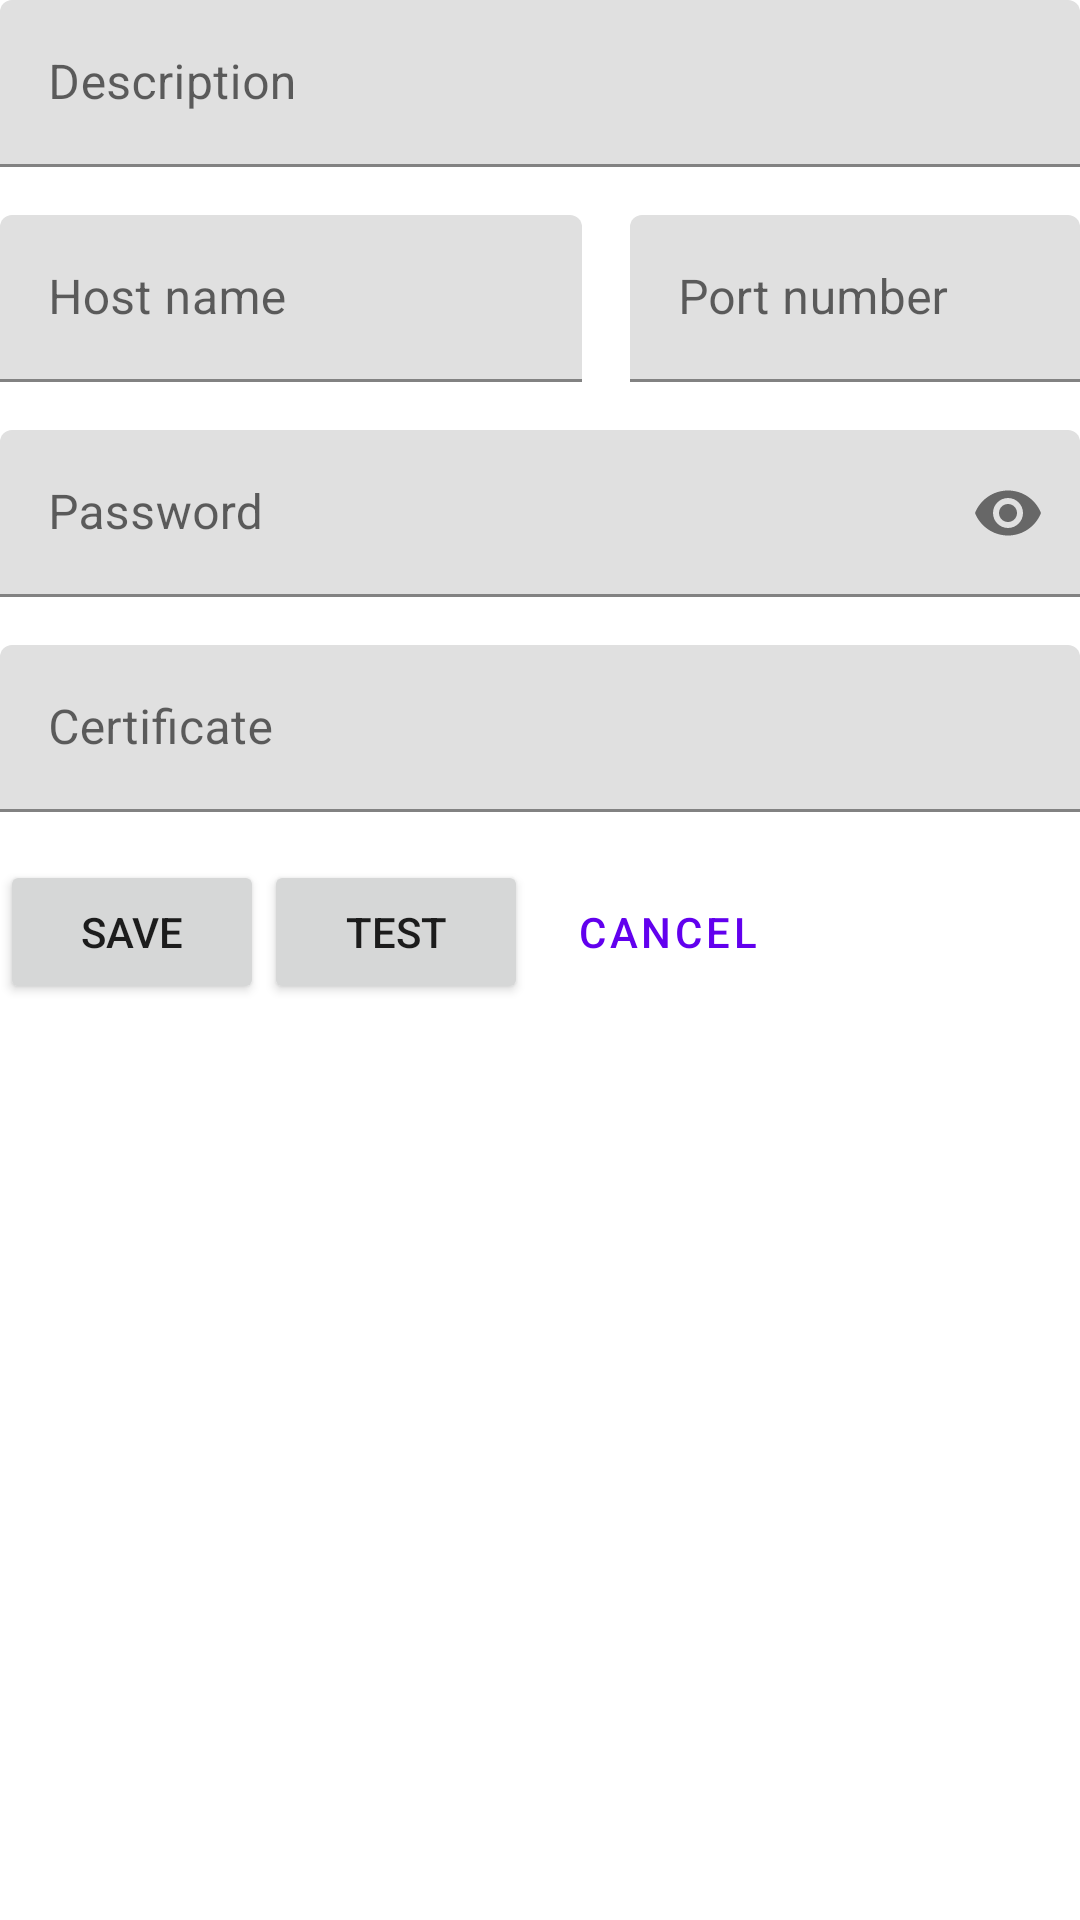

Android layout source for this screen:
<!-- AndroidManifest.xml: application theme Theme.BallsbotTeleoperation -->
<!-- res/layout/edit_connection_fragment.xml -->
<?xml version="1.0" encoding="utf-8"?>
<layout xmlns:android="http://schemas.android.com/apk/res/android"
    xmlns:app="http://schemas.android.com/apk/res-auto"
    xmlns:tools="http://schemas.android.com/tools">

    <data>

        <variable
            name="viewModel"
            type="cc.jumper.ballsbot_teleoperation.models.ConnectionsViewModel" />

        <variable
            name="thisFragment"
            type="cc.jumper.ballsbot_teleoperation.ui.main.EditConnectionFragment" />
    </data>

    <ScrollView
        android:layout_width="match_parent"
        android:layout_height="match_parent">

        <androidx.constraintlayout.widget.ConstraintLayout
            android:layout_width="match_parent"
            android:layout_height="wrap_content"
            android:layout_margin="@dimen/margin"
            android:paddingBottom="@dimen/margin"
            tools:context=".ui.main.EditConnectionFragment">

            <com.google.android.material.textfield.TextInputLayout
                android:id="@+id/item_description_label"
                android:layout_width="match_parent"
                android:layout_height="wrap_content"
                android:hint="@string/description_label"
                app:layout_constraintStart_toStartOf="parent"
                app:layout_constraintTop_toTopOf="parent">

                <com.google.android.material.textfield.TextInputEditText
                    android:id="@+id/item_description_name"
                    android:layout_width="match_parent"
                    android:layout_height="match_parent"
                    android:inputType="textAutoComplete"
                    android:singleLine="true" />

            </com.google.android.material.textfield.TextInputLayout>

            <com.google.android.material.textfield.TextInputLayout
                android:id="@+id/item_host_name_label"
                android:layout_width="0dp"
                android:layout_height="wrap_content"
                android:layout_marginTop="16dp"
                android:layout_marginEnd="16dp"
                android:hint="@string/host_name_label"
                app:layout_constraintStart_toStartOf="parent"
                app:layout_constraintTop_toBottomOf="@id/item_description_label"
                app:layout_constraintEnd_toStartOf="@+id/item_port_label">

                <com.google.android.material.textfield.TextInputEditText
                    android:id="@+id/item_host_name"
                    android:layout_width="match_parent"
                    android:layout_height="match_parent"
                    android:inputType="textAutoComplete" />

            </com.google.android.material.textfield.TextInputLayout>

            <com.google.android.material.textfield.TextInputLayout
                android:id="@+id/item_port_label"
                android:layout_width="150dp"
                android:layout_height="wrap_content"
                android:layout_marginTop="16dp"
                android:hint="@string/port_number_label"
                app:layout_constraintEnd_toEndOf="parent"
                app:layout_constraintTop_toBottomOf="@id/item_description_label">

                <com.google.android.material.textfield.TextInputEditText
                    android:id="@+id/item_port"
                    android:layout_width="match_parent"
                    android:layout_height="match_parent"
                    android:inputType="number" />

            </com.google.android.material.textfield.TextInputLayout>

            <com.google.android.material.textfield.TextInputLayout
                android:id="@+id/item_key_label"
                android:layout_width="match_parent"
                android:layout_height="wrap_content"
                android:layout_marginTop="16dp"
                android:hint="@string/password_label"
                app:layout_constraintStart_toStartOf="parent"
                app:layout_constraintTop_toBottomOf="@id/item_port_label"
                app:passwordToggleEnabled="true">

                <com.google.android.material.textfield.TextInputEditText
                    android:id="@+id/item_key"
                    android:layout_width="match_parent"
                    android:layout_height="match_parent"
                    android:inputType="textPassword"
                    tools:text="test" />

            </com.google.android.material.textfield.TextInputLayout>

            <com.google.android.material.textfield.TextInputLayout
                android:id="@+id/item_certificate_label"
                android:layout_width="match_parent"
                android:layout_height="wrap_content"
                android:layout_marginTop="16dp"
                android:hint="@string/certificate_label"
                app:layout_constraintStart_toStartOf="parent"
                app:layout_constraintTop_toBottomOf="@id/item_key_label" >

                <com.google.android.material.textfield.TextInputEditText
                    android:id="@+id/item_certificate"
                    android:layout_width="match_parent"
                    android:layout_height="match_parent"
                    android:inputType="textMultiLine"
                    tools:text="-----BEGIN CERTIFICATE-----\n..." />

            </com.google.android.material.textfield.TextInputLayout>

            <Button
                android:id="@+id/save_button"
                android:layout_width="0dp"
                android:layout_height="wrap_content"
                android:layout_marginTop="16dp"
                android:onClick="@{() -> thisFragment.saveConnection()}"
                android:text="@string/save_label"
                app:layout_constraintStart_toStartOf="@+id/item_certificate_label"
                app:layout_constraintTop_toBottomOf="@+id/item_certificate_label" />

            <Button
                android:id="@+id/test_button"
                android:layout_width="0dp"
                android:layout_height="wrap_content"
                android:layout_marginStart="@dimen/margin_between_elements"
                android:onClick="@{() -> thisFragment.testConnection()}"
                android:text="@string/test_label"
                app:layout_constraintStart_toEndOf="@+id/save_button"
                app:layout_constraintTop_toTopOf="@+id/save_button" />

            <Button
                android:id="@+id/cancel_button"
                style="@style/Widget.MaterialComponents.Button.OutlinedButton"
                android:layout_width="0dp"
                android:layout_height="wrap_content"
                android:layout_marginStart="@dimen/margin_between_elements"
                android:onClick="@{() -> thisFragment.cancel()}"
                android:text="@string/cancel_label"
                app:layout_constraintStart_toEndOf="@+id/test_button"
                app:layout_constraintTop_toTopOf="@+id/save_button" />

        </androidx.constraintlayout.widget.ConstraintLayout>

    </ScrollView>
</layout>
<!-- resources referenced by this layout -->
<resources>
  <string name="cancel_label">Cancel</string>
  <string name="certificate_label">Certificate</string>
  <string name="description_label">Description</string>
  <string name="host_name_label">Host name</string>
  <string name="password_label">Password</string>
  <string name="port_number_label">Port number</string>
  <string name="save_label">Save</string>
  <string name="test_label">Test</string>
  <style name="Theme.BallsbotTeleoperation" parent="Theme.MaterialComponents.DayNight.DarkActionBar">
          
          <item name="colorPrimary">@color/purple_500</item>
          <item name="colorPrimaryVariant">@color/purple_700</item>
          <item name="colorOnPrimary">@color/white</item>
          
          <item name="colorSecondary">@color/teal_200</item>
          <item name="colorSecondaryVariant">@color/teal_700</item>
          <item name="colorOnSecondary">@color/black</item>
          
          <item name="android:statusBarColor" tools:targetApi="l">?attr/colorPrimaryVariant</item>
          
      </style>
  <color name="purple_500">#FF6200EE</color>
  <color name="purple_700">#FF3700B3</color>
  <color name="white">#FFFFFFFF</color>
  <color name="teal_200">#FF03DAC5</color>
  <color name="teal_700">#FF018786</color>
  <color name="black">#FF000000</color>
</resources>
